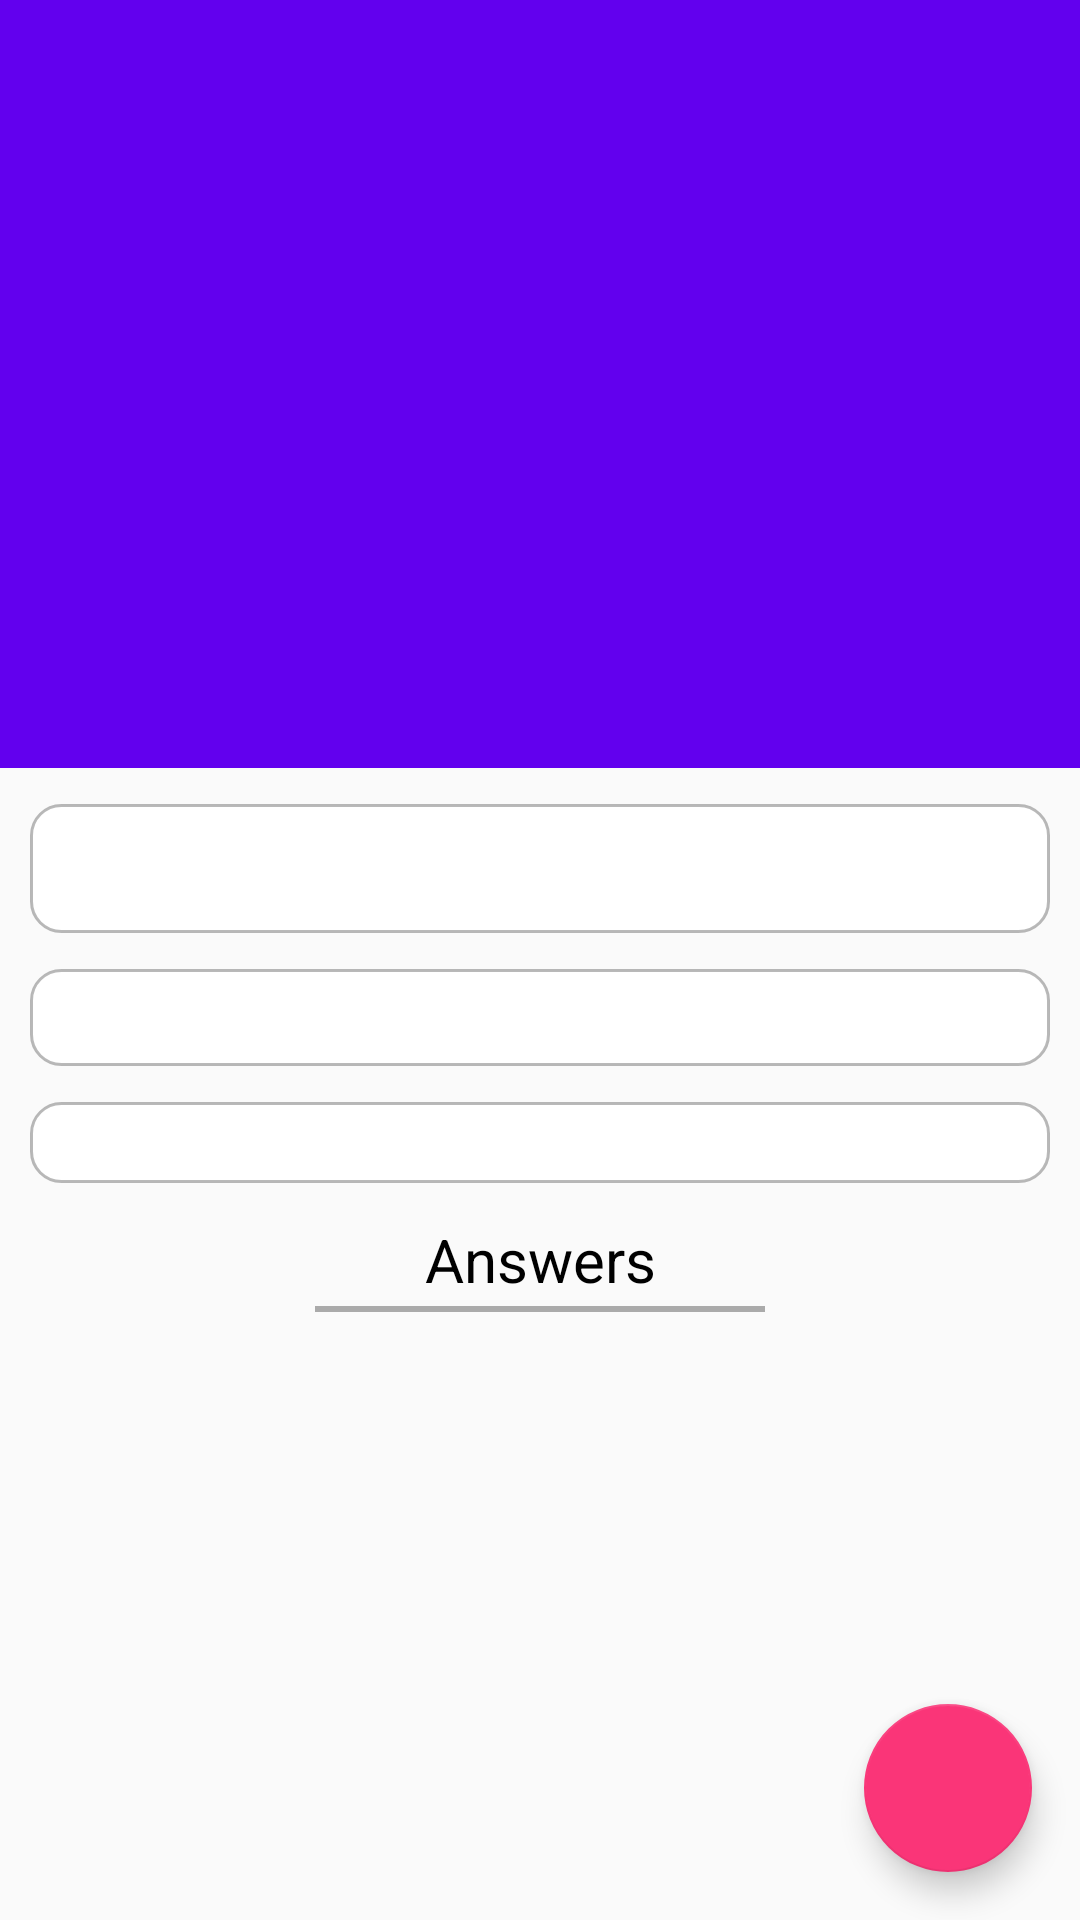

Produce the Android XML layout that renders to this screen, including the resource entries it uses.
<!-- AndroidManifest.xml: application theme AppTheme -->
<!-- res/layout/activity_post.xml -->
<?xml version="1.0" encoding="utf-8"?>
<androidx.coordinatorlayout.widget.CoordinatorLayout xmlns:android="http://schemas.android.com/apk/res/android"
    xmlns:app="http://schemas.android.com/apk/res-auto"
    xmlns:tools="http://schemas.android.com/tools"
    android:layout_width="match_parent"
    android:layout_height="match_parent"
    android:fitsSystemWindows="true"
    tools:context=".posts.PostActivity">

    <com.google.android.material.appbar.AppBarLayout
        android:id="@+id/app_bar"
        android:layout_width="match_parent"
        android:layout_height="256dp"
        android:fitsSystemWindows="true"
        android:theme="@style/AppTheme.AppBarOverlay">

        <com.google.android.material.appbar.CollapsingToolbarLayout
            android:id="@+id/toolbar_layout"
            android:layout_width="match_parent"
            android:layout_height="match_parent"
            android:fitsSystemWindows="true"
            app:contentScrim="?attr/colorPrimary"
            app:layout_scrollFlags="scroll|exitUntilCollapsed">

            <ImageView
                android:id="@+id/selected_post_image"
                android:layout_width="match_parent"
                android:layout_height="match_parent"
                android:scaleType="centerCrop"/>

        </com.google.android.material.appbar.CollapsingToolbarLayout>
    </com.google.android.material.appbar.AppBarLayout>


    <androidx.core.widget.NestedScrollView
        android:layout_width="match_parent"
        android:layout_height="match_parent"
        app:layout_behavior="@string/appbar_scrolling_view_behavior"
        tools:context=".ScrollingActivity">

        <LinearLayout
            android:layout_marginTop="12dp"
            android:layout_width="match_parent"
            android:layout_height="wrap_content"
            android:orientation="vertical">

            <TextView
                android:layout_marginHorizontal="10dp"
                android:id="@+id/selected_post_title"
                android:layout_width="match_parent"
                android:background="@drawable/text_background"
                android:layout_height="wrap_content"
                android:gravity="center"
                android:padding="4dp"
                android:textSize="26sp"
                android:textStyle="bold"
                android:textColor="@android:color/background_dark"/>

            <TextView
                android:layout_marginHorizontal="10dp"
                android:layout_marginTop="12dp"
                android:id="@+id/selected_post_desc"
                android:layout_width="match_parent"
                android:layout_height="wrap_content"
                android:background="@drawable/text_background"
                android:padding="4dp"
                android:textSize="18sp"
                android:textColor="@android:color/background_dark"/>

            <TextView
                android:layout_marginHorizontal="10dp"
                android:layout_marginTop="12dp"
                android:background="@drawable/text_background"
                android:id="@+id/selected_post_author"
                android:layout_width="match_parent"
                android:layout_height="wrap_content"
                android:padding="4dp"
                android:textSize="14sp"
                android:textColor="@android:color/background_dark"/>

            <TextView
                android:layout_marginTop="12dp"
                android:layout_width="match_parent"
                android:layout_height="wrap_content"
                android:gravity="center"
                android:text="Answers"
                android:textSize="20sp"
                android:textColor="@android:color/background_dark"/>

            <View
                android:layout_margin="2dp"
                android:layout_gravity="center"
                android:layout_width="150dp"
                android:layout_height="2dp"
                android:background="@android:color/darker_gray"/>

            <androidx.recyclerview.widget.RecyclerView
                android:layout_marginTop="12dp"
                android:id="@+id/selected_post_recycler"
                android:layout_width="match_parent"
                android:layout_height="wrap_content"
                android:nestedScrollingEnabled="false"/>

        </LinearLayout>

    </androidx.core.widget.NestedScrollView>

    <com.google.android.material.floatingactionbutton.FloatingActionButton
        android:onClick="OnClick"
        android:id="@+id/post_answer_fab"
        android:layout_width="wrap_content"
        android:layout_height="wrap_content"
        android:layout_margin="16dp"
        android:layout_gravity="end|bottom"
        app:srcCompat="@drawable/ic_plus_circle"/>

</androidx.coordinatorlayout.widget.CoordinatorLayout>
<!-- resources referenced by this layout -->
<resources>
  <!-- drawable text_background (drawable) -->
  <?xml version="1.0" encoding="utf-8"?>
  <shape xmlns:android="http://schemas.android.com/apk/res/android"
      android:shape="rectangle">
  
      <corners
          android:radius="10dp"/>
  
      <stroke
          android:width="1dp"
          android:color="#46000000"/>
  
      <solid android:color="@android:color/background_light"/>
  
  </shape>
  <style name="AppTheme.AppBarOverlay" parent="ThemeOverlay.AppCompat.Dark.ActionBar" />
  <style name="AppTheme" parent="Theme.AppCompat.Light.NoActionBar">
          
          <item name="colorPrimary">@color/colorPrimary</item>
          <item name="colorPrimaryDark">@color/colorPrimaryDark</item>
          <item name="colorAccent">@color/colorAccent</item>
      </style>
  <color name="colorPrimary">#6200EE</color>
  <color name="colorPrimaryDark">#3700B3</color>
  <color name="colorAccent">#FA3578</color>
</resources>
